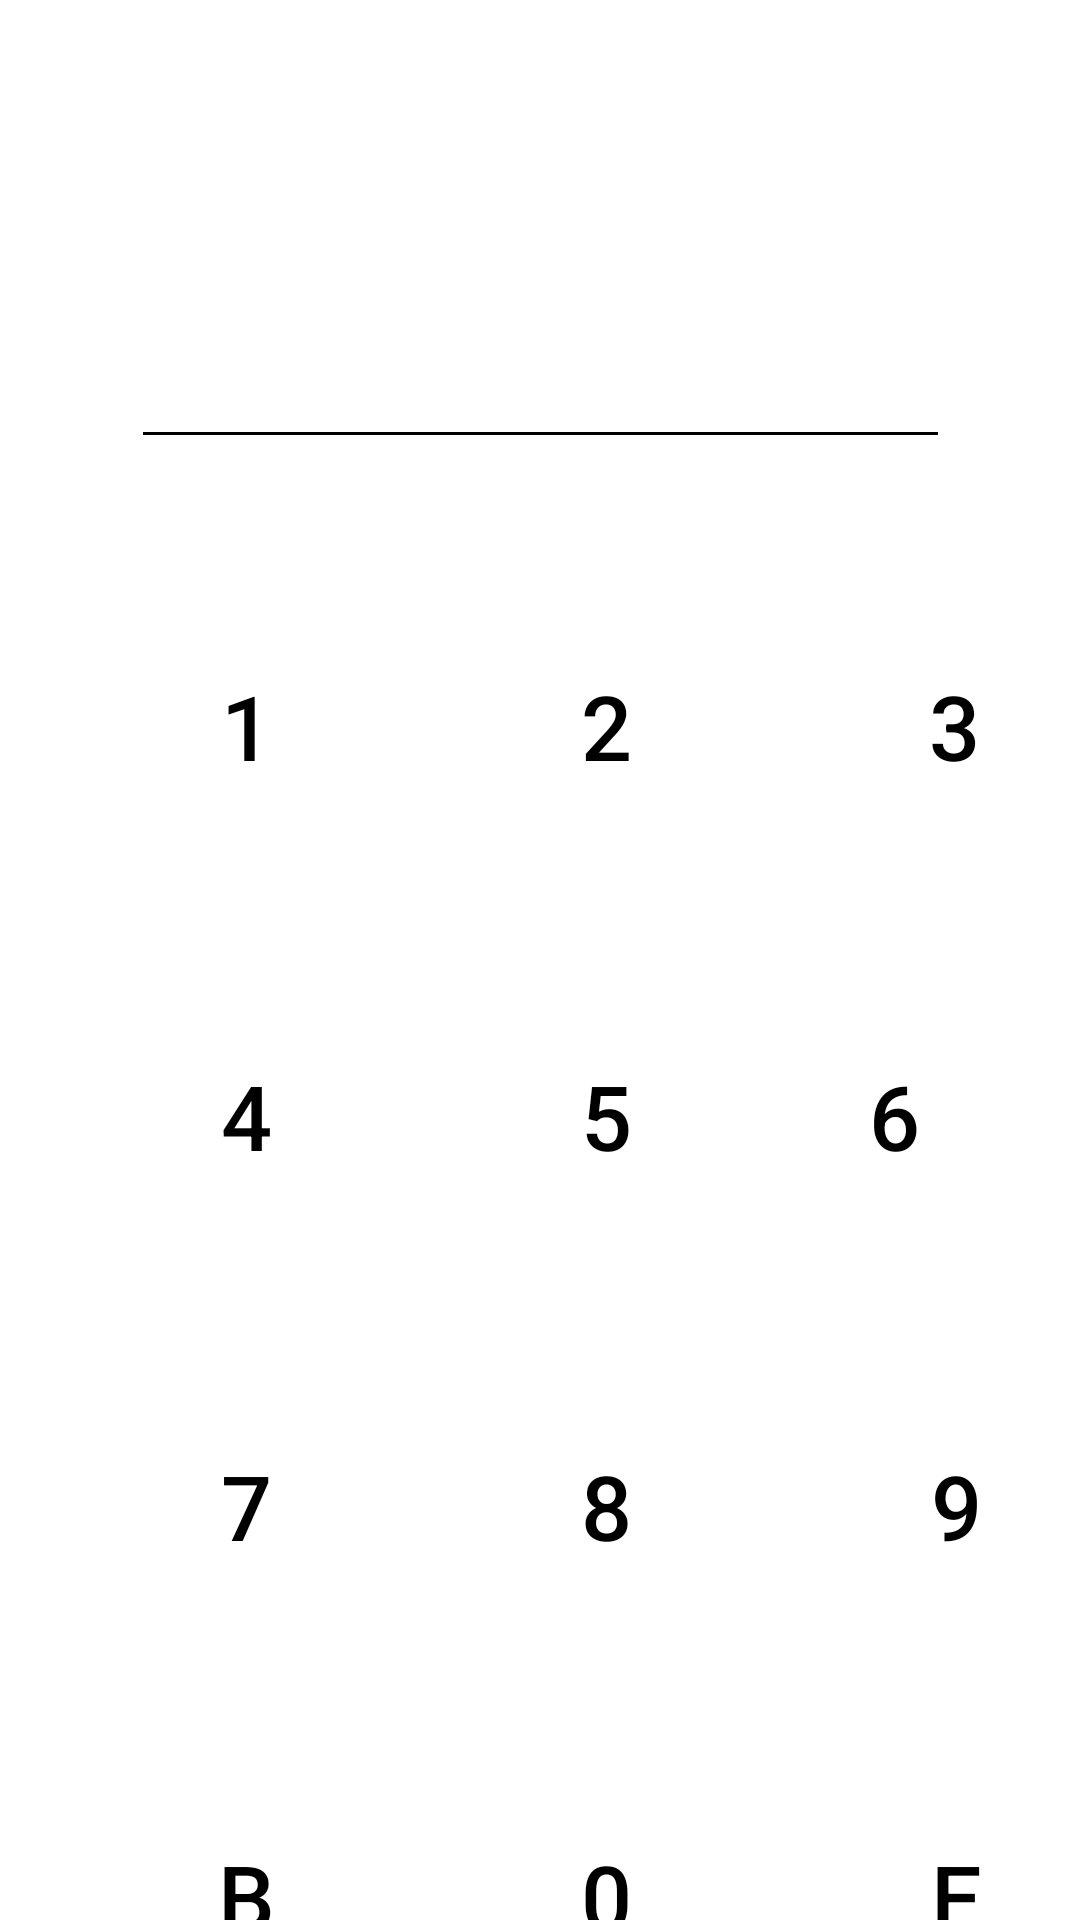

Reconstruct the res/layout file that produces this screen, plus the resources it refers to.
<!-- AndroidManifest.xml: application theme Theme.Vendingapp -->
<!-- res/layout/activity_main.xml -->
<?xml version="1.0" encoding="utf-8"?>
<androidx.constraintlayout.widget.ConstraintLayout
    xmlns:android="http://schemas.android.com/apk/res/android"
    xmlns:tools="http://schemas.android.com/tools"
    xmlns:app="http://schemas.android.com/apk/res-auto"
    android:layout_width="match_parent"
    android:layout_height="match_parent"
    tools:context=".MainActivity"
    android:background="@drawable/background">


    <EditText
        android:id="@+id/editTextPhone"
        android:layout_width="273dp"
        android:layout_height="41dp"
        android:layout_marginTop="112dp"
        android:ems="10"
        android:inputType="phone"
        android:backgroundTint="@color/black"
        app:layout_constraintEnd_toEndOf="parent"
        app:layout_constraintStart_toStartOf="parent"
        app:layout_constraintTop_toTopOf="parent" />

    <Button
        android:id="@+id/button1"
        android:layout_width="68dp"
        android:layout_height="66dp"
        android:layout_marginStart="48dp"
        android:layout_marginTop="56dp"
        android:background="@drawable/roundedbutton"
        android:text="1"
        android:textColor="@color/black"
        android:textSize="30sp"
        app:layout_constraintStart_toStartOf="parent"
        app:layout_constraintTop_toBottomOf="@+id/editTextPhone"
        />

    <Button
        android:id="@+id/button2"
        android:layout_width="68dp"
        android:layout_height="66dp"
        android:layout_marginStart="52dp"
        android:layout_marginTop="56dp"
        android:background="@drawable/roundedbutton"
        android:text="2"
        android:textColor="@color/black"
        android:textSize="30sp"
        app:layout_constraintStart_toEndOf="@+id/button1"
        app:layout_constraintTop_toBottomOf="@+id/editTextPhone" />

    <Button
        android:id="@+id/button3"
        android:layout_width="68dp"
        android:layout_height="66dp"
        android:layout_marginStart="48dp"
        android:layout_marginTop="56dp"
        android:background="@drawable/roundedbutton"
        android:text="3"
        android:textColor="@color/black"
        android:textSize="30sp"
        app:layout_constraintEnd_toEndOf="parent"
        app:layout_constraintHorizontal_bias="0.0"
        app:layout_constraintStart_toEndOf="@+id/button2"
        app:layout_constraintTop_toBottomOf="@+id/editTextPhone" />

    <Button
        android:id="@+id/button4"
        android:layout_width="68dp"
        android:layout_height="66dp"
        android:layout_marginStart="48dp"
        android:layout_marginTop="64dp"
        android:background="@drawable/roundedbutton"
        android:text="4"
        android:textColor="@color/black"
        android:textSize="30sp"
        app:layout_constraintStart_toStartOf="parent"
        app:layout_constraintTop_toBottomOf="@+id/button1" />

    <Button
        android:id="@+id/button5"
        android:layout_width="68dp"
        android:layout_height="66dp"
        android:layout_marginStart="52dp"
        android:layout_marginTop="64dp"
        android:background="@drawable/roundedbutton"
        android:text="5"
        android:textColor="@color/black"
        android:textSize="30sp"
        app:layout_constraintStart_toEndOf="@+id/button4"
        app:layout_constraintTop_toBottomOf="@+id/button2" />

    <Button
        android:id="@+id/button6"
        android:layout_width="68dp"
        android:layout_height="66dp"
        android:layout_marginTop="64dp"
        android:background="@drawable/roundedbutton"
        android:text="6"
        android:textColor="@color/black"
        android:textSize="30sp"
        app:layout_constraintEnd_toEndOf="parent"
        app:layout_constraintStart_toEndOf="@+id/button5"
        app:layout_constraintTop_toBottomOf="@+id/button3" />

    <Button
        android:id="@+id/button7"
        android:layout_width="68dp"
        android:layout_height="66dp"
        android:layout_marginStart="48dp"
        android:layout_marginTop="64dp"
        android:background="@drawable/roundedbutton"
        android:text="7"
        android:textColor="@color/black"
        android:textSize="30sp"
        app:layout_constraintStart_toStartOf="parent"
        app:layout_constraintTop_toBottomOf="@+id/button4" />

    <Button
        android:id="@+id/button8"
        android:layout_width="68dp"
        android:layout_height="66dp"
        android:layout_marginStart="52dp"
        android:layout_marginTop="64dp"
        android:background="@drawable/roundedbutton"
        android:text="8"
        android:textColor="@color/black"
        android:textSize="30sp"
        app:layout_constraintStart_toEndOf="@+id/button7"
        app:layout_constraintTop_toBottomOf="@+id/button5" />

    <Button
        android:id="@+id/button9"
        android:layout_width="68dp"
        android:layout_height="66dp"
        android:layout_marginStart="48dp"
        android:layout_marginTop="64dp"
        android:background="@drawable/roundedbutton"
        android:text="9"
        android:textColor="@color/black"
        android:textSize="30sp"
        app:layout_constraintEnd_toEndOf="parent"
        app:layout_constraintHorizontal_bias="0.101"
        app:layout_constraintStart_toEndOf="@+id/button8"
        app:layout_constraintTop_toBottomOf="@+id/button6" />

    <Button
        android:id="@+id/buttonback"
        android:layout_width="68dp"
        android:layout_height="66dp"
        android:layout_marginStart="48dp"
        android:layout_marginTop="64dp"
        android:background="@drawable/roundedbutton"
        android:text="B"
        android:textColor="@color/black"
        android:textSize="30sp"
        app:layout_constraintStart_toStartOf="parent"
        app:layout_constraintTop_toBottomOf="@+id/button7" />

    <Button
        android:id="@+id/buttonzero"
        android:layout_width="68dp"
        android:layout_height="66dp"
        android:layout_marginStart="52dp"
        android:layout_marginTop="64dp"
        android:background="@drawable/roundedbutton"
        android:text="0"
        android:textColor="@color/black"
        android:textSize="30sp"
        app:layout_constraintStart_toEndOf="@+id/buttonback"
        app:layout_constraintTop_toBottomOf="@+id/button8" />

    <Button
        android:id="@+id/buttonenter"
        android:layout_width="68dp"
        android:layout_height="66dp"
        android:layout_marginStart="116dp"
        android:layout_marginTop="64dp"
        android:background="@drawable/roundedbutton"
        android:text="E"
        android:textColor="@color/black"
        android:textSize="30sp"
        app:layout_constraintEnd_toEndOf="parent"
        app:layout_constraintHorizontal_bias="0.101"
        app:layout_constraintStart_toStartOf="@id/buttonzero"
        app:layout_constraintTop_toBottomOf="@+id/button9" />
    />
</androidx.constraintlayout.widget.ConstraintLayout>
<!-- resources referenced by this layout -->
<resources>
  <style name="Theme.Vendingapp" parent="Theme.MaterialComponents.DayNight.DarkActionBar">
          
          <item name="colorPrimary">@color/purple_500</item>
          <item name="colorPrimaryVariant">@color/purple_700</item>
          <item name="colorOnPrimary">@color/white</item>
          
          <item name="colorSecondary">@color/teal_200</item>
          <item name="colorSecondaryVariant">@color/teal_700</item>
          <item name="colorOnSecondary">@color/black</item>
          
          <item name="android:statusBarColor" tools:targetApi="l">?attr/colorPrimaryVariant</item>
          
      </style>
  <!-- not gathered from this repository: default colours our renderer supplied (Android Studio template values) -->
  <color name="purple_500">#FF6200EE</color>
  <color name="purple_700">#FF3700B3</color>
  <color name="teal_200">#FF03DAC5</color>
  <color name="teal_700">#FF018786</color>
  <color name="black">#FF000000</color>
  <color name="white">#FFFFFFFF</color>
</resources>
